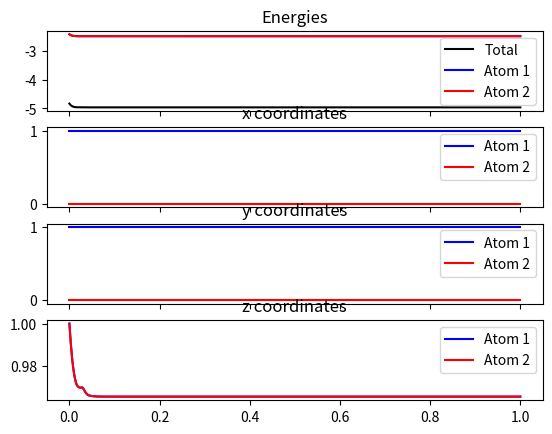
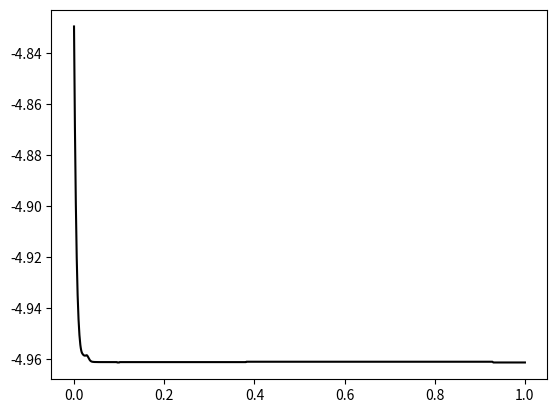

The matplotlib source for these figures, in order:
# File Name: total_energies.py
# Description: Compute the total energies acting on 2 bonded atoms over a
#               substrate
# Author: Christopher Parker
# Created: Tue Oct 31, 2017 | 11:32P EDT
# Last Modified: Sat Nov 04, 2017 | 02:31P EDT

#-#-#-#-#-#-#-#-#-#-#-#-#-#-#-#-#-#-#-#-#-#-#-#-#-#-#-#-#-#-#-#-#-#-#-#-
#                           GNU GPL LICENSE                            #
#-#-#-#-#-#-#-#-#-#-#-#-#-#-#-#-#-#-#-#-#-#-#-#-#-#-#-#-#-#-#-#-#-#-#-#-
#                                                                      #
# Copyright Christopher Parker 2017 <cjp65@case.edu>                   #
#                                                                      #
# This program is free software: you can redistribute it and/or modify #
# it under the terms of the GNU General Public License as published by #
# the Free Software Foundation, either version 3 of the License, or    #
# (at your option) any later version.                                  #
#                                                                      #
# This program is distributed in the hope that it will be useful,      #
# but WITHOUT ANY WARRANTY; without even the implied warranty of       #
# MERCHANTABILITY or FITNESS FOR A PARTICULAR PURPOSE. See the         #
# GNU General Public License for more details.                         #
#                                                                      #
# You should have received a copy of the GNU General Public License    #
# along with this program. If not, see <http://www.gnu.org/licenses/>. #
#                                                                      #
#-#-#-#-#-#-#-#-#-#-#-#-#-#-#-#-#-#-#-#-#-#-#-#-#-#-#-#-#-#-#-#-#-#-#-#-

import numpy as np
from numpy.linalg import norm
from scipy.integrate import odeint
import matplotlib.pyplot as plt

# first, we set the constants:
w = 1
sigma = 1

h_x = 1
h_y = 1

k_s = 0
l = 2

# this is the function that will be passed to the ODE solver as the RHS
def spring_and_VDWForce(r,t):

    # split r1 and r2
    r1 = r[:3]
    r2 = r[3:]

    # initialize total_spring_force and total_VDW_force
    total_spring_force = np.zeros(6)
    total_VDW_force = np.zeros(6)

    # initialize offsets, dx, dy, dz and r_hat as arrays
    k_x = np.zeros(2)
    k_y = np.zeros(2)
    dx = np.zeros(2)
    dy = np.zeros(2)
    dz = np.zeros(2)
    r_hat = np.zeros(2)

    # compute the offsets
    k_x[0] = (r1[0]+.5)%h_x
    k_y[0] = (r1[1]+.5)%h_y

    k_x[1] = (r2[0]+.5)%h_x
    k_y[1] = (r2[1]+.5)%h_y

    # set the number of surrounding substrate atoms to consider
    a = np.arange(-2,3,1)

    # compute the distances of the floating atom from the substrate atoms
    for j in range(len(a)):
        for i in range(len(a)):

            # compute r_hat(r) = ||r||
            dx[0] = k_x[0] - .5 + a[i]*h_x
            dy[0] = k_y[0] - .5 + a[j]*h_y
            dz[0] = r1[2]
            r_hat[0] = np.sqrt(dx[0]**2 + dy[0]**2 + dz[0]**2)

            dx[1] = k_x[1] - .5 + a[i]*h_x
            dy[1] = k_y[1] - .5 + a[j]*h_y
            dz[1] = r2[2]
            r_hat[1] = np.sqrt(dx[1]**2 + dy[1]**2 + dz[1]**2)


            # this is the gradient of V (computed by hand), it is used to compute the
            # VDW forces acting on the floating atoms
            gradV_common_r1 = (12*w*((sigma**6)/(r_hat[0]**8)-(sigma**12)/(r_hat[0]**14)))
            VDW_force_r1 = -gradV_common_r1*np.array([dx[0], dy[0], dz[0]])

            gradV_common_r2 = (12*w*((sigma**6)/(r_hat[1]**8)-(sigma**12)/(r_hat[1]**14)))
            VDW_force_r2 = -gradV_common_r2*np.array([dx[1], dy[1], dz[1]])

            total_VDW_force += np.concatenate([VDW_force_r1, VDW_force_r2])


    # this is the gradient of E_s (computed by hand), it is used to compute the
    # spring forces acting on the atoms
    gradE_r1_common = k_s*(norm(r1-r2) - l)/norm(r1 - r2)
    r1_spring_force = -gradE_r1_common*np.array([(r1[0]-r2[0]),(r1[1]-r2[1]),(r1[2]-r2[2])])
    r2_spring_force = -1*r1_spring_force

    total_spring_force = np.concatenate([r1_spring_force, r2_spring_force])
    total_spring_and_VDW_force = np.add(total_spring_force, total_VDW_force)

    #print(total_VDW_force, total_spring_force)

    return total_spring_and_VDW_force

# function to compute total VDW energy using truncated sum
def VDW(r):

    x = r[0]
    y = r[1]
    z = r[2]

    # Offset k (x mod h for the x-coordinate of the floating atom)
    k_x = x%h_x
    k_y = y%h_y

    E_v = 0
    a = np.arange(-6,7,1) # set the values of r_j which we need

    for i in range(len(a)):
        for j in range(len(a)):
            r = np.sqrt((k_x + a[i]*h_x)**2 + (k_y + a[j]*h_y)**2 + z**2)
            E_v += w*((sigma**12/r**12) - 2*(sigma**6/r**6))

    return E_v

def spring(r1,r2):
    E_s = .5*k_s*(norm(r1 - r2) - l)**2
    return E_s

# define the time interval for the gradient flow
t = np.linspace(0,1,1000)

# define the starting point of the floaters
r1 = np.array([1, 1, 1])
r2 = np.array([0, 0, 1])
r0 = np.concatenate([r1, r2])

# compute the gradient flow equation for each value of t, and save
# the values in an array
gFlow = odeint(spring_and_VDWForce,r0,t,rtol=1.4e-1)

floater1 = gFlow[:,:3]
floater2 = gFlow[:,3:]

VDW_energy1 = 0
VDW_energy2 = 0
spring_energy = 0
total_energy = np.zeros(len(floater1))
TE_floater1 = np.zeros(len(floater1))
TE_floater2 = np.zeros(len(floater2))
delta_TE = np.zeros(len(floater1)-1)

for i in range(len(floater1)):
    VDW_energy1 = VDW(floater1[i])
    VDW_energy2 = VDW(floater2[i])
    spring_energy = spring(floater1[i],floater2[i])

    total_energy[i] = VDW_energy1 + VDW_energy2 + spring_energy
    TE_floater1[i] = VDW_energy1 + spring_energy
    TE_floater2[i] = VDW_energy2 + spring_energy
    if i > 0:
        delta_TE[i-1] = total_energy[i] - total_energy[i-1]

#for i in range(len(delta_TE)):
    #if delta_TE[i] >= 0:
        #print(i+1)
        #print(delta_TE[i])
        #print(gFlow[i+1])

#count = 0
#for i in range(len(TE_floater1)):
    #if TE_floater1[i] == TE_floater2[i]:
        #count += 1
    #else:
        #print(TE_floater1[i],TE_floater2[i],sep=', ')

#print(count, len(TE_floater1))

# create a figure with 4 subplots
f, (ax1, ax2, ax3, ax4) = plt.subplots(4, sharex=True)

# plot the total energy of the system and each individual atom
ax1.plot(t, total_energy, 'k', label="Total")
ax1.plot(t, TE_floater1, 'b', label="Atom 1")
ax1.plot(t, TE_floater2, 'r', label="Atom 2")
ax1.set_title("Energies")
ax1.legend()

# plot the x coords of both atoms
ax2.plot(t, gFlow[:,0], 'b', label="Atom 1")
ax2.plot(t, gFlow[:,3], 'r', label="Atom 2")
ax2.set_title("x coordinates")
ax2.legend()

# plot the y coords of both atoms
ax3.plot(t, gFlow[:,1], 'b', label="Atom 1")
ax3.plot(t, gFlow[:,4], 'r', label="Atom 2")
ax3.set_title("y coordinates")
ax3.legend()

# plot the z coords of both atoms
ax4.plot(t, gFlow[:,2], 'b', label="Atom 1")
ax4.plot(t, gFlow[:,5], 'r', label="Atom 2")
ax4.set_title("z coordinates")
ax4.legend()

# create individual plot for total energy
f2 = plt.figure()
ax = f2.add_subplot(111)
ax.plot(t, total_energy, 'k')

plt.show()
